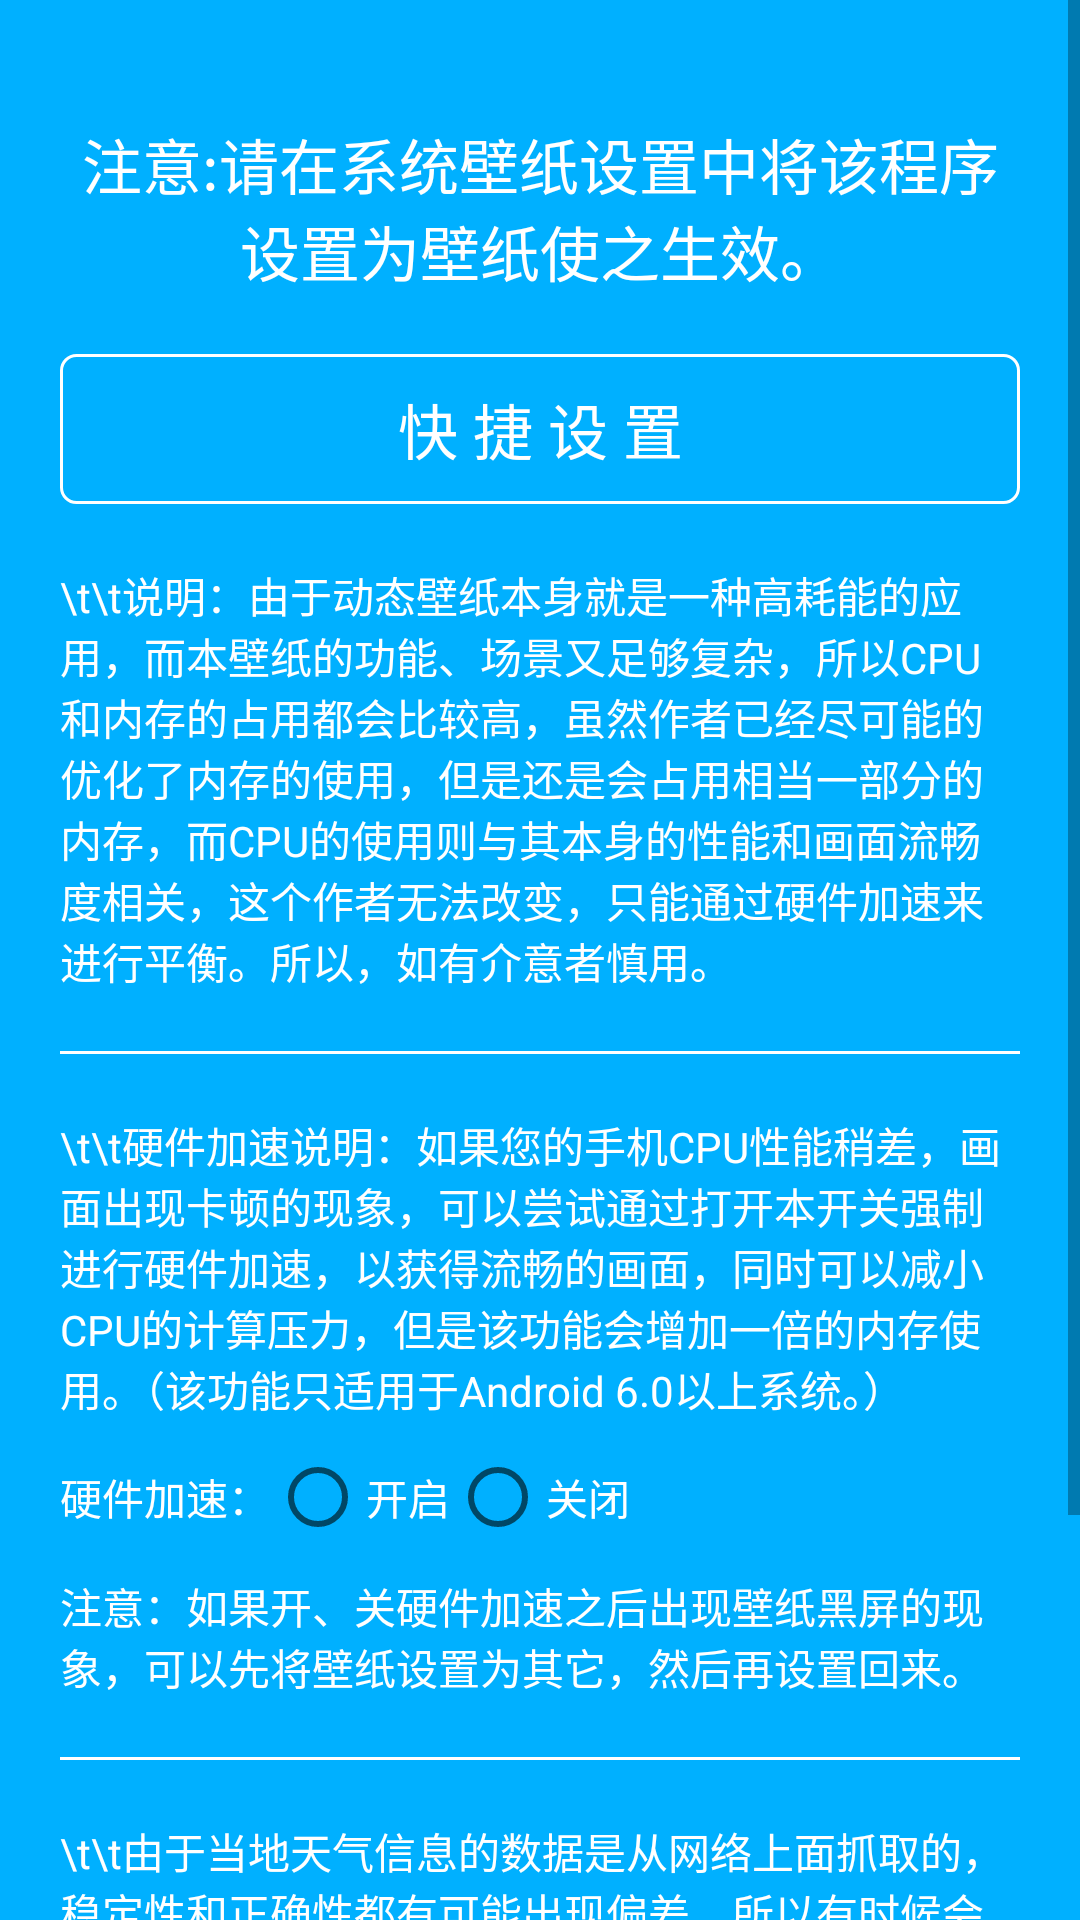

Reconstruct the res/layout file that produces this screen, plus the resources it refers to.
<!-- AndroidManifest.xml: application theme MyAppTheme -->
<!-- res/layout/fragment_setting.xml -->
<?xml version="1.0" encoding="utf-8"?>
<LinearLayout xmlns:android="http://schemas.android.com/apk/res/android"
    android:layout_width="match_parent"
    android:layout_height="match_parent"
    android:background="@color/bg_color"
    android:orientation="vertical">

    <ScrollView
        android:layout_width="match_parent"
        android:layout_height="match_parent">

        <LinearLayout
            android:padding="20dp"
            android:layout_width="match_parent"
            android:layout_height="wrap_content"
            android:orientation="vertical">


            <TextView
                android:layout_marginTop="20dp"
                android:layout_width="match_parent"
                android:layout_height="wrap_content"
                android:gravity="center"
                android:text="注意:请在系统壁纸设置中将该程序设置为壁纸使之生效。"
                android:textColor="@color/text_color"
                android:textSize="20sp" />

            <TextView
                android:id="@+id/tv_set_as_wallpaper"
                android:textSize="20sp"
                android:layout_marginTop="20dp"
                android:gravity="center"
                android:textColor="@color/text_color"
                android:text="快 捷 设 置"
                android:background="@drawable/round_background"
                android:layout_width="match_parent"
                android:layout_height="50dp" />

            <TextView
                android:layout_marginTop="20dp"
                android:layout_width="match_parent"
                android:layout_height="wrap_content"
                android:gravity=""
                android:text="\t\t说明：由于动态壁纸本身就是一种高耗能的应用，而本壁纸的功能、场景又足够复杂，所以CPU和内存的占用都会比较高，虽然作者已经尽可能的优化了内存的使用，但是还是会占用相当一部分的内存，而CPU的使用则与其本身的性能和画面流畅度相关，这个作者无法改变，只能通过硬件加速来进行平衡。所以，如有介意者慎用。"
                android:textColor="@color/text_color" />

            <TextView
                android:layout_marginTop="20dp"
                android:layout_width="match_parent"
                android:layout_height="1dp"
                android:background="@color/text_color" />

            <LinearLayout
                android:layout_marginTop="20dp"
                android:layout_width="match_parent"
                android:layout_height="wrap_content"
                android:orientation="vertical"
                >

                <TextView
                    android:layout_width="match_parent"
                    android:layout_height="wrap_content"
                    android:text="\t\t硬件加速说明：如果您的手机CPU性能稍差，画面出现卡顿的现象，可以尝试通过打开本开关强制进行硬件加速，以获得流畅的画面，同时可以减小CPU的计算压力，但是该功能会增加一倍的内存使用。（该功能只适用于Android 6.0以上系统。）"
                    android:textColor="@color/text_color" />

                <LinearLayout
                    android:layout_width="match_parent"
                    android:layout_height="wrap_content"
                    android:layout_marginTop="10dp"
                    android:gravity="center_vertical"
                    android:orientation="horizontal">

                    <TextView
                        android:layout_width="wrap_content"
                        android:layout_height="wrap_content"
                        android:text="硬件加速："
                        android:textColor="@color/text_color" />

                    <RadioGroup
                        android:id="@+id/radio_group_hardware_speed_up"
                        android:layout_width="wrap_content"
                        android:layout_height="wrap_content"
                        android:orientation="horizontal">

                        <RadioButton
                            android:id="@+id/radio_btn_open_hardware_speed_up"
                            android:layout_width="wrap_content"
                            android:layout_height="wrap_content"
                            android:text="开启"
                            android:textColor="@color/text_color" />

                        <RadioButton
                            android:id="@+id/radio_btn_close_hardware_speed_up"
                            android:layout_width="wrap_content"
                            android:layout_height="wrap_content"
                            android:text="关闭"
                            android:textColor="@color/text_color" />

                    </RadioGroup>

                </LinearLayout>

                <TextView
                    android:layout_width="match_parent"
                    android:layout_height="wrap_content"
                    android:layout_marginTop="10dp"
                    android:text="注意：如果开、关硬件加速之后出现壁纸黑屏的现象，可以先将壁纸设置为其它，然后再设置回来。"
                    android:textColor="@color/text_color" />

            </LinearLayout>

            <TextView
                android:layout_marginTop="20dp"
                android:layout_width="match_parent"
                android:layout_height="1dp"
                android:background="@color/text_color" />

            <TextView
                android:layout_marginTop="20dp"
                android:textColor="@color/text_color"
                android:text="\t\t由于当地天气信息的数据是从网络上面抓取的，稳定性和正确性都有可能出现偏差，所以有时候会出现定位失败、或者数据错误的现象，根据用户的反馈增加了这个随机天气的开关，如果你所在地无法定位或者无法取得天气数据时，可以打开本开关获取随机天气。当然，作者也在尽量寻找一个稳定可靠又免费的数据源。"
                android:layout_width="match_parent"
                android:layout_height="wrap_content" />

            <LinearLayout
                android:layout_marginTop="10dp"
                android:gravity="center_vertical"
                android:orientation="horizontal"
                android:layout_width="match_parent"
                android:layout_height="wrap_content">

                <TextView
                    android:textColor="@color/text_color"
                    android:text="天气类型："
                    android:layout_width="wrap_content"
                    android:layout_height="wrap_content" />
                <RadioGroup
                    android:id="@+id/radio_group_random_weather"
                    android:orientation="horizontal"
                    android:layout_width="wrap_content"
                    android:layout_height="wrap_content">

                    <RadioButton
                        android:id="@+id/radio_btn_close_random_weather"
                        android:textColor="@color/text_color"
                        android:text="当地天气"
                        android:layout_width="wrap_content"
                        android:layout_height="wrap_content" />
                    <RadioButton
                        android:id="@+id/radio_btn_open_random_weather"
                        android:textColor="@color/text_color"
                        android:text="随机天气"
                        android:layout_width="wrap_content"
                        android:layout_height="wrap_content" />
                </RadioGroup>

            </LinearLayout>

        </LinearLayout>
    </ScrollView>

</LinearLayout>
<!-- resources referenced by this layout -->
<resources>
  <color name="bg_color">#00b0ff</color>
  <color name="text_color">#FFFFFF</color>
  <!-- drawable round_background (drawable) -->
  <?xml version="1.0" encoding="utf-8"?>
  <shape xmlns:android="http://schemas.android.com/apk/res/android">
  
      <corners android:radius="5dp"></corners>
      <solid android:color="@color/blue"></solid>
      <stroke android:width="1dp"
          android:color="@color/white"></stroke>
  </shape>
  <style name="MyAppTheme" parent="Theme.AppCompat.Light.NoActionBar">
          
          <item name="colorPrimary">@color/blue</item>
          <item name="colorPrimaryDark">@color/blue</item>
          <item name="colorAccent">@color/black</item>
      </style>
  <color name="blue">#00b0ff</color>
  <color name="white">#FFFFFF</color>
  <color name="black">#000000</color>
</resources>
